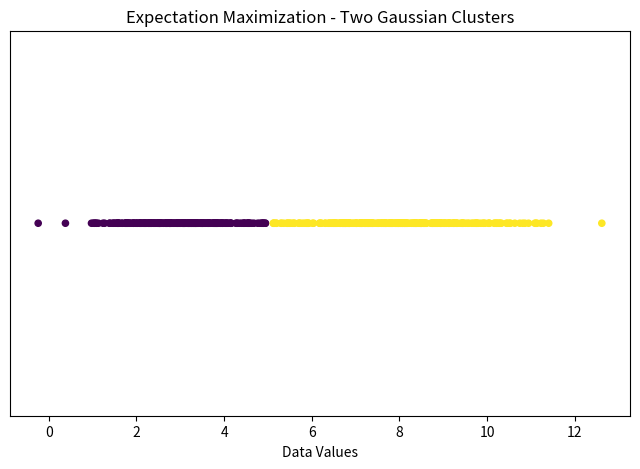

This figure's Python source:
# Experiment 10: Expectation Maximization Algorithm

import numpy as np
import matplotlib.pyplot as plt

# Generate sample data from two Gaussian distributions
np.random.seed(42)
data1 = np.random.normal(3, 1, 300)
data2 = np.random.normal(8, 1.5, 300)
X = np.concatenate([data1, data2])
np.random.shuffle(X)

# Initialize parameters for two Gaussian components
K = 2
N = len(X)
means = np.percentile(X, [25, 75])
variances = np.array([np.var(X), np.var(X)])
weights = np.array([0.5, 0.5])

# Expectation-Maximization iterations
for iteration in range(100):

    # E-Step: Calculate responsibilities
    probabilities = np.zeros((N, K))

    for k in range(K):
        variance = max(variances[k], 1e-6)
        probabilities[:, k] = (
            weights[k] / np.sqrt(2 * np.pi * variance)
            * np.exp(-((X - means[k]) ** 2) / (2 * variance))
        )

    responsibilities = probabilities / (
        probabilities.sum(axis=1, keepdims=True) + 1e-10
    )

    # M-Step: Update parameters
    Nk = responsibilities.sum(axis=0)

    new_means = (responsibilities * X[:, None]).sum(axis=0) / Nk
    new_variances = (
        responsibilities * (X[:, None] - new_means) ** 2
    ).sum(axis=0) / Nk
    new_weights = Nk / N

    # Check convergence
    if np.allclose(means, new_means, atol=1e-5):
        means = new_means
        variances = new_variances
        weights = new_weights
        break

    means = new_means
    variances = new_variances
    weights = new_weights

# Assign each data point to its most likely cluster
labels = np.argmax(responsibilities, axis=1)

print("Expectation Maximization Results")
print("Iterations:", iteration + 1)

for k in range(K):
    print(f"\nCluster {k + 1}")
    print("Mean:", round(means[k], 3))
    print("Variance:", round(variances[k], 3))
    print("Mixing Probability:", round(weights[k], 3))

# Plot the clustered data
plt.figure(figsize=(8, 5))
plt.scatter(X, np.zeros(N), c=labels, cmap="viridis", s=20)
plt.xlabel("Data Values")
plt.yticks([])
plt.title("Expectation Maximization - Two Gaussian Clusters")
plt.show()
